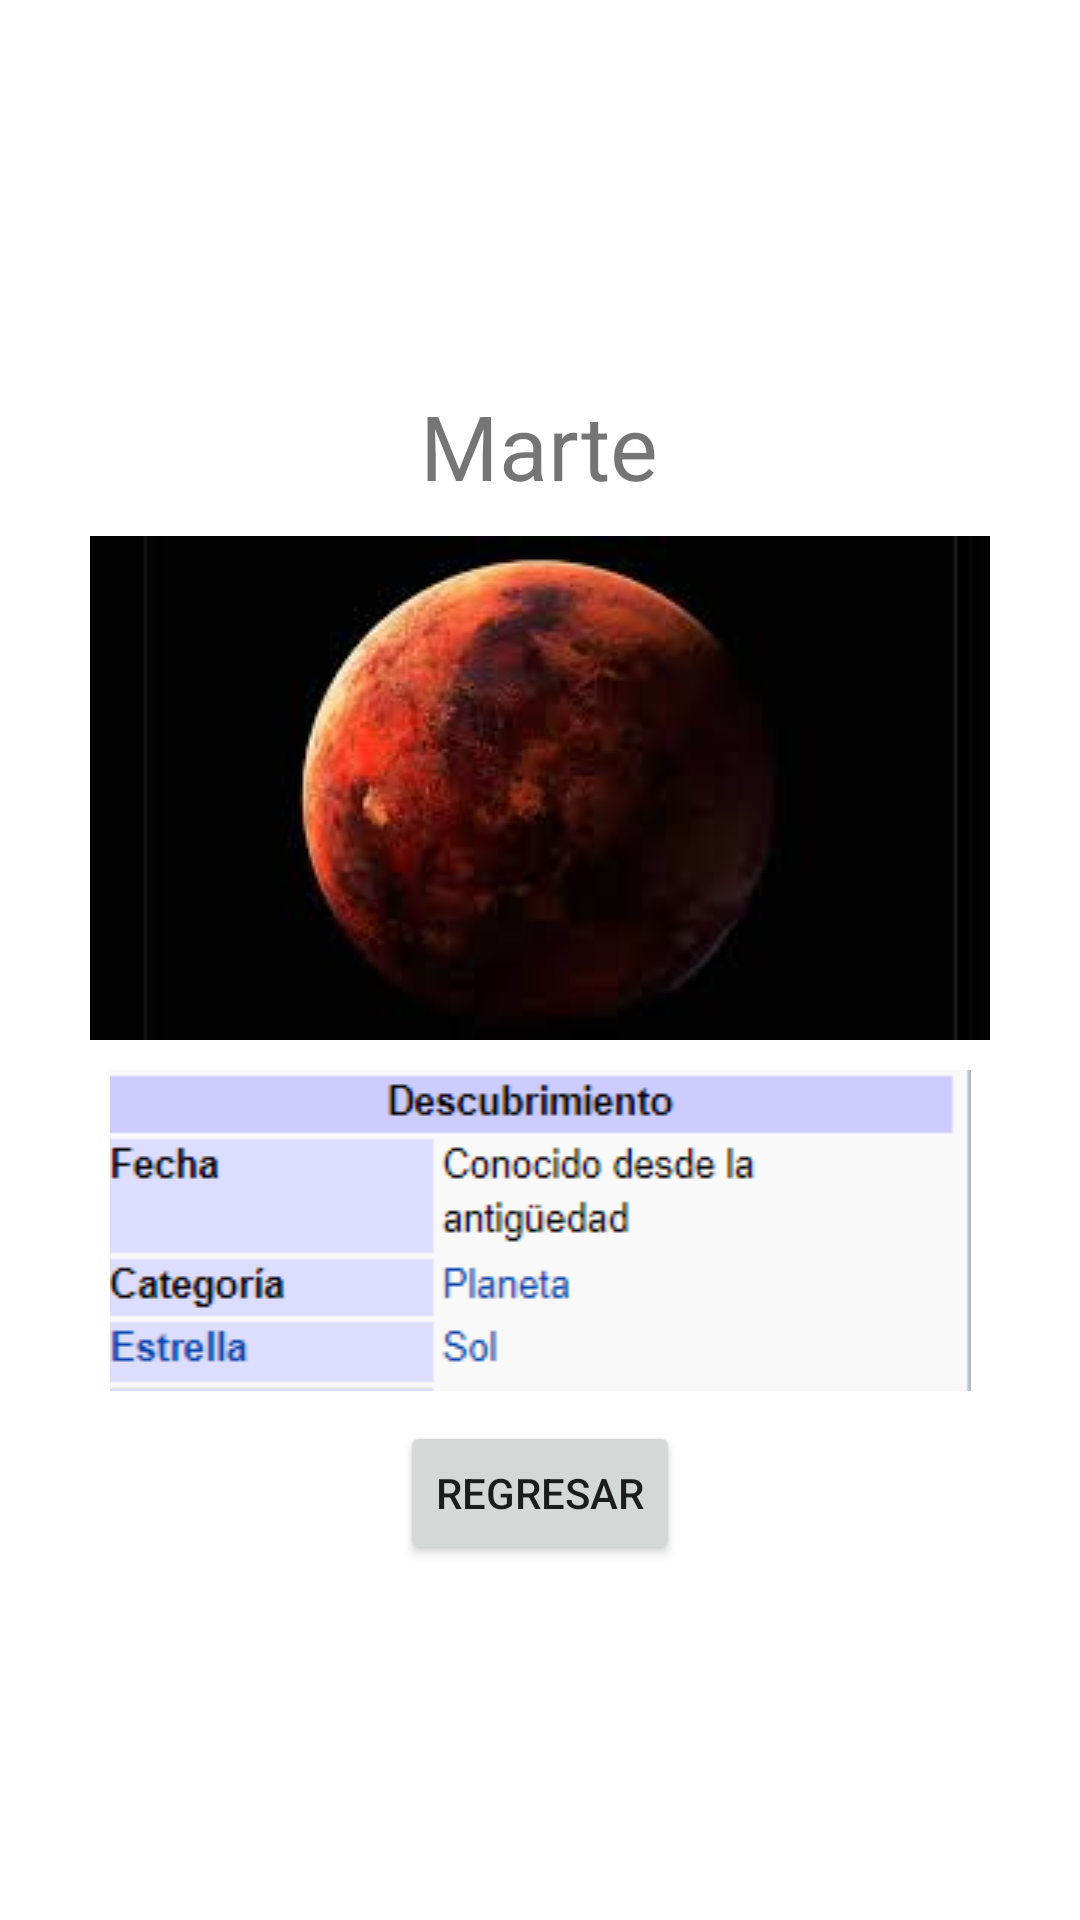

Produce the Android XML layout that renders to this screen, including the resource entries it uses.
<!-- AndroidManifest.xml: application theme Theme.Primer_parcial_spinner_planetas -->
<!-- res/layout/activity_marte.xml -->
<?xml version="1.0" encoding="utf-8"?>
<RelativeLayout xmlns:android="http://schemas.android.com/apk/res/android"
    xmlns:app="http://schemas.android.com/apk/res-auto"
    xmlns:tools="http://schemas.android.com/tools"
    android:layout_width="match_parent"
    android:layout_height="match_parent"
    android:gravity="center"
    tools:context=".marteActivity">

    <LinearLayout
        android:layout_width="match_parent"
        android:layout_height="wrap_content"
        android:orientation="vertical">

        <TextView

            android:layout_width="wrap_content"
            android:layout_height="wrap_content"
            android:layout_gravity="center_horizontal"
            android:layout_marginTop="10dp"
            android:text="Marte"
            android:textSize="30sp" />

        <ImageView
            android:layout_width="match_parent"
            android:layout_height="wrap_content"
            android:layout_marginTop="10dp"
            android:src="@drawable/marte"

            />
        <ImageView
            android:layout_width="match_parent"
            android:layout_height="wrap_content"
            android:src="@drawable/infoma"
            android:layout_marginTop="10dp"

            />

        <Button
            android:id="@+id/regresar"
            android:layout_width="wrap_content"
            android:layout_height="wrap_content"
            android:text="Regresar"
            android:layout_gravity="center"
            android:layout_marginTop="10dp"


            />

    </LinearLayout>

</RelativeLayout>
<!-- resources referenced by this layout -->
<resources>
  <!-- drawable infoma: png bitmap (drawable, 5279 bytes) -->
  <!-- drawable marte: jpg bitmap (drawable, 3710 bytes) -->
  <style name="Theme.Primer_parcial_spinner_planetas" parent="Theme.MaterialComponents.DayNight.DarkActionBar">
          
          <item name="colorPrimary">@color/purple_500</item>
          <item name="colorPrimaryVariant">@color/purple_700</item>
          <item name="colorOnPrimary">@color/white</item>
          
          <item name="colorSecondary">@color/teal_200</item>
          <item name="colorSecondaryVariant">@color/teal_700</item>
          <item name="colorOnSecondary">@color/black</item>
          
          <item name="android:statusBarColor" tools:targetApi="l">?attr/colorPrimaryVariant</item>
          
      </style>
  <!-- not gathered from this repository: default colours our renderer supplied (Android Studio template values) -->
  <color name="purple_500">#FF6200EE</color>
  <color name="purple_700">#FF3700B3</color>
  <color name="teal_200">#FF03DAC5</color>
  <color name="teal_700">#FF018786</color>
  <color name="black">#FF000000</color>
  <color name="white">#FFFFFFFF</color>
</resources>
